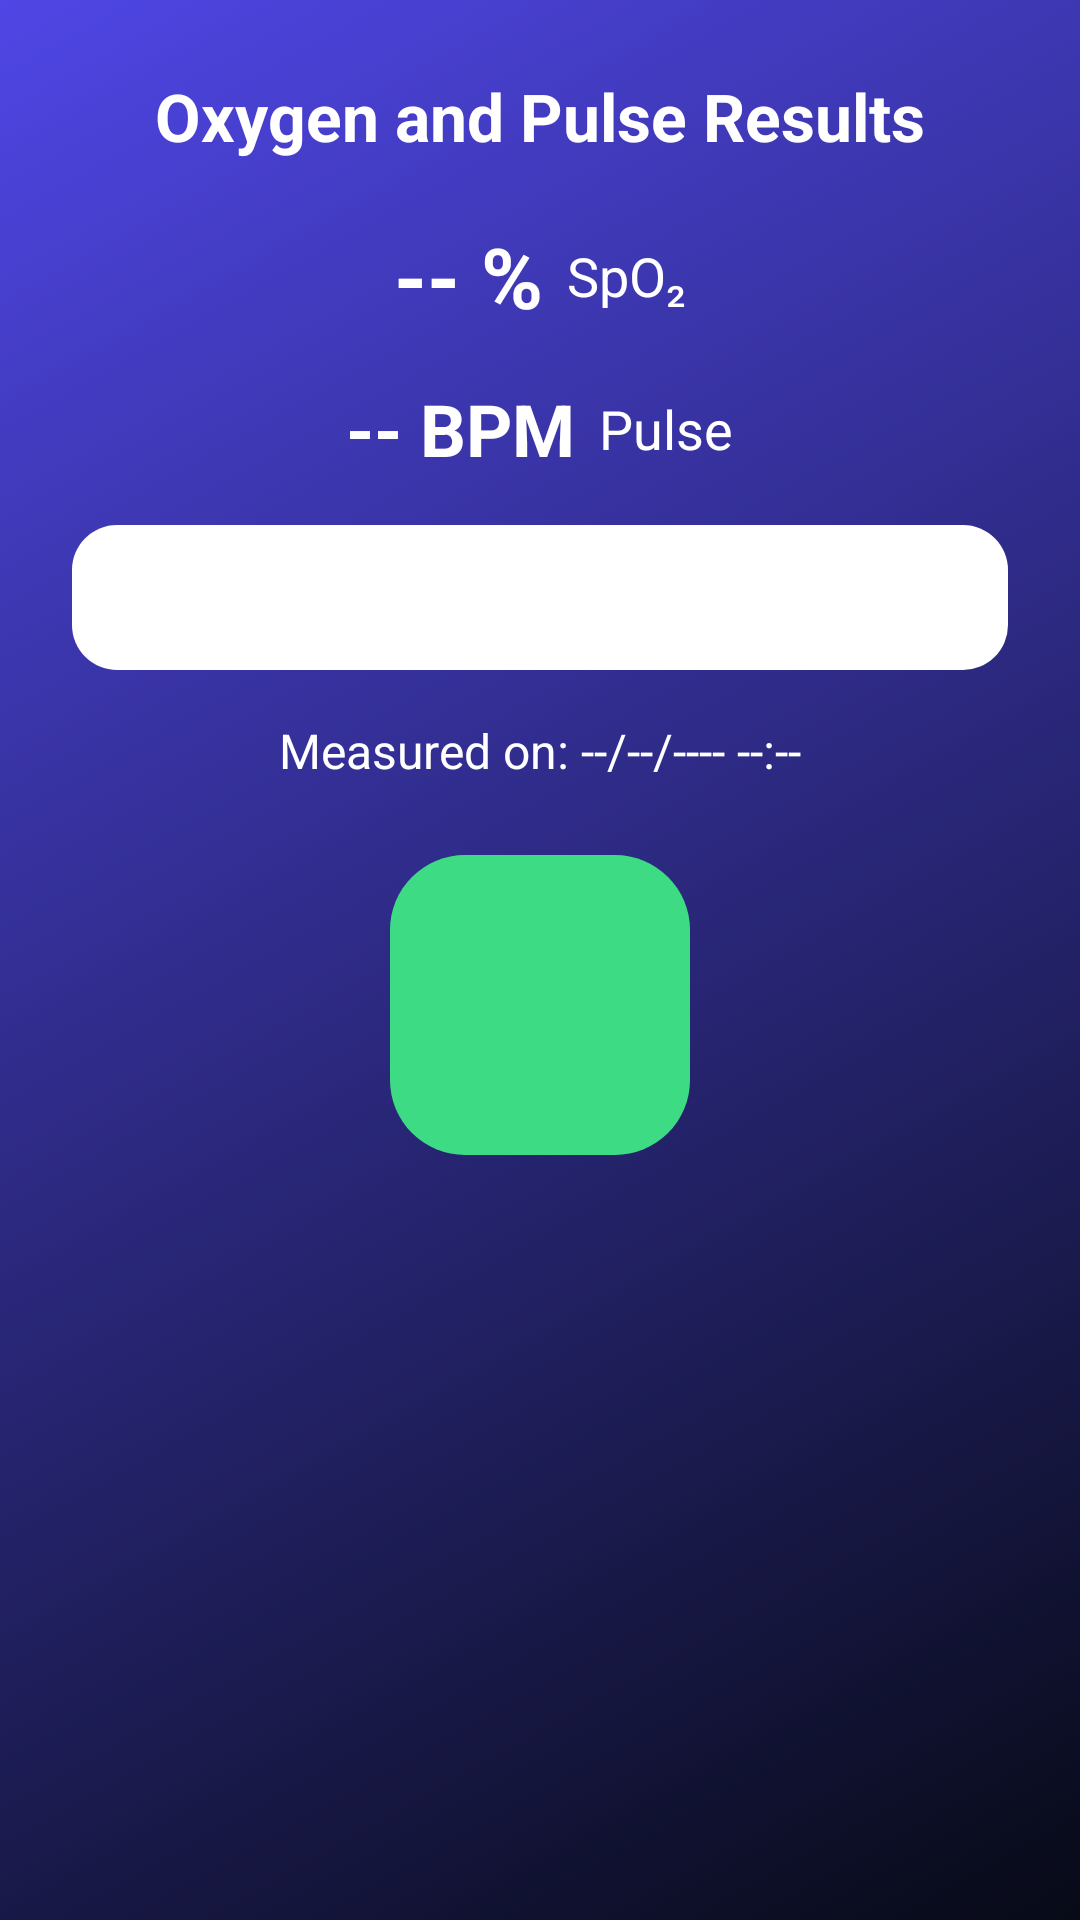

This screen was rendered from an Android layout file. Write that file and the resources it references.
<!-- AndroidManifest.xml: application theme AppTheme -->
<!-- res/layout/activity_o2_result.xml -->
<?xml version="1.0" encoding="utf-8"?>
<ScrollView xmlns:android="http://schemas.android.com/apk/res/android"
    android:layout_width="match_parent"
    android:layout_height="match_parent"
    android:background="@drawable/gradient_anim"
    android:padding="24dp"
    android:fillViewport="true">

    <LinearLayout
        android:orientation="vertical"
        android:gravity="center_horizontal"
        android:layout_width="match_parent"
        android:layout_height="wrap_content">

        
        <TextView
            android:id="@+id/resultTitle"
            android:layout_width="wrap_content"
            android:layout_height="wrap_content"
            android:text="Oxygen and Pulse Results"
            android:textSize="22sp"
            android:textStyle="bold"
            android:textColor="@android:color/white"
            android:layout_marginBottom="20dp" />

        
        <LinearLayout
            android:orientation="horizontal"
            android:gravity="center"
            android:layout_width="wrap_content"
            android:layout_height="wrap_content"
            android:layout_marginBottom="16dp">

            <TextView
                android:id="@+id/O2R"
                android:layout_width="wrap_content"
                android:layout_height="wrap_content"
                android:text="-- %"
                android:textSize="28sp"
                android:textStyle="bold"
                android:textColor="@android:color/white"
                android:layout_marginEnd="8dp" />

            <TextView
                android:layout_width="wrap_content"
                android:layout_height="wrap_content"
                android:text="SpO₂"
                android:textSize="18sp"
                android:textColor="@android:color/white" />
        </LinearLayout>

        
        <LinearLayout
            android:orientation="horizontal"
            android:gravity="center"
            android:layout_width="wrap_content"
            android:layout_height="wrap_content"
            android:layout_marginBottom="16dp">

            <TextView
                android:id="@+id/PulseR"
                android:layout_width="wrap_content"
                android:layout_height="wrap_content"
                android:text="-- BPM"
                android:textSize="24sp"
                android:textStyle="bold"
                android:textColor="@android:color/white"
                android:layout_marginEnd="8dp" />

            <TextView
                android:layout_width="wrap_content"
                android:layout_height="wrap_content"
                android:text="Pulse"
                android:textSize="18sp"
                android:textColor="@android:color/white" />
        </LinearLayout>

        
        <TextView
            android:id="@+id/O2Status"
            android:layout_width="match_parent"
            android:layout_height="wrap_content"
            android:text="Status will appear here"
            android:textSize="18sp"
            android:textStyle="italic"
            android:textColor="@android:color/white"
            android:gravity="center"
            android:layout_marginBottom="16dp"
            android:background="@drawable/textinputborder"
            android:padding="12dp" />

        
        <TextView
            android:id="@+id/MeasureDate"
            android:layout_width="wrap_content"
            android:layout_height="wrap_content"
            android:text="Measured on: --/--/---- --:--"
            android:textSize="16sp"
            android:textColor="@android:color/white"
            android:layout_marginBottom="24dp" />

        
        <ImageButton
            android:id="@+id/SendO2"
            android:layout_width="100dp"
            android:layout_height="100dp"
            android:background="@drawable/rounded_button"
            android:src="@mipmap/send"
            android:contentDescription="Send O2 Report"
            android:padding="16dp"
            android:scaleType="centerInside" />
    </LinearLayout>
</ScrollView>
<!-- resources referenced by this layout -->
<resources>
  <!-- drawable gradient_anim (drawable) -->
  <animation-list xmlns:android="http://schemas.android.com/apk/res/android"
      android:oneshot="false">
  
      
      <item
          android:drawable="@drawable/gradient_4"
          android:duration="5000"/>
  
      
      <item
          android:drawable="@drawable/gradient_1"
          android:duration="7000"/>
  
      <item
          android:drawable="@drawable/gradient_2"
          android:duration="7000"/>
  
      <item
          android:drawable="@drawable/gradient_3"
          android:duration="7000"/>
  
  </animation-list>
  <!-- drawable rounded_button (drawable) -->
  <shape xmlns:android="http://schemas.android.com/apk/res/android" android:shape="rectangle">
      <solid android:color="@color/buttonColor"/>
      <corners android:radius="25dp"/>
      <padding android:left="20dp" android:right="20dp" android:top="10dp" android:bottom="10dp"/>
  </shape>
  <!-- drawable textinputborder (drawable) -->
  <shape xmlns:android="http://schemas.android.com/apk/res/android" android:shape="rectangle" android:padding="10dp">
      <solid android:color="#FFFFFF"/>
      <corners android:radius="15dp"/>
  </shape>
  <style name="AppTheme" parent="Theme.MaterialComponents.DayNight.NoActionBar">
          
          <item name="colorPrimary">@color/colorPrimary</item>
          <item name="colorPrimaryVariant">@color/colorPrimaryDark</item>
          <item name="colorSecondary">@color/colorAccent</item>
  
          
          <item name="android:statusBarColor">@color/statusBarColor</item>
          <item name="android:navigationBarColor">@color/navigationBarColor</item>
  
          
          <item name="android:windowBackground">@color/loginBackground</item>
  
          
          <item name="textInputStyle">@style/GlassTextInput</item>
      </style>
  <!-- drawable gradient_4 (drawable) -->
  <shape xmlns:android="http://schemas.android.com/apk/res/android">
      <gradient
          android:angle="135"
          android:startColor="#070A16"
          android:endColor="#4F46E5"/>
  </shape>
  <!-- drawable gradient_1 (drawable) -->
  <shape xmlns:android="http://schemas.android.com/apk/res/android">
      <gradient
          android:startColor="#0B1020"
          android:endColor="#1A1F3C"
          android:angle="270"/>
  </shape>
  <!-- drawable gradient_2 (drawable) -->
  <shape xmlns:android="http://schemas.android.com/apk/res/android">
      <gradient
          android:startColor="#1A1F3C"
          android:endColor="#3B2C5F"
          android:angle="270"/>
  </shape>
  <!-- drawable gradient_3 (drawable) -->
  <shape xmlns:android="http://schemas.android.com/apk/res/android">
      <gradient
          android:startColor="#3B2C5F"
          android:endColor="#0B1020"
          android:angle="270"/>
  </shape>
  <color name="buttonColor">#3DDC84</color>
  <color name="colorPrimary">#3DDC84</color>
  <color name="colorPrimaryDark">#2B7A57</color>
  <color name="colorAccent">#FF9800</color>
  <color name="statusBarColor">#2B7A57</color>
  <color name="navigationBarColor">#3DDC84</color>
  <color name="loginBackground">#0D1B2A</color>
  <style name="GlassTextInput" parent="Widget.MaterialComponents.TextInputLayout.OutlinedBox">
          <item name="boxBackgroundMode">outline</item>
          <item name="boxBackgroundColor">@android:color/transparent</item>
          <item name="boxStrokeColor">@android:color/transparent</item>
          <item name="boxCornerRadiusTopStart">14dp</item>
          <item name="boxCornerRadiusTopEnd">14dp</item>
          <item name="boxCornerRadiusBottomStart">14dp</item>
          <item name="boxCornerRadiusBottomEnd">14dp</item>
          <item name="hintTextColor">@android:color/white</item>
      </style>
</resources>
